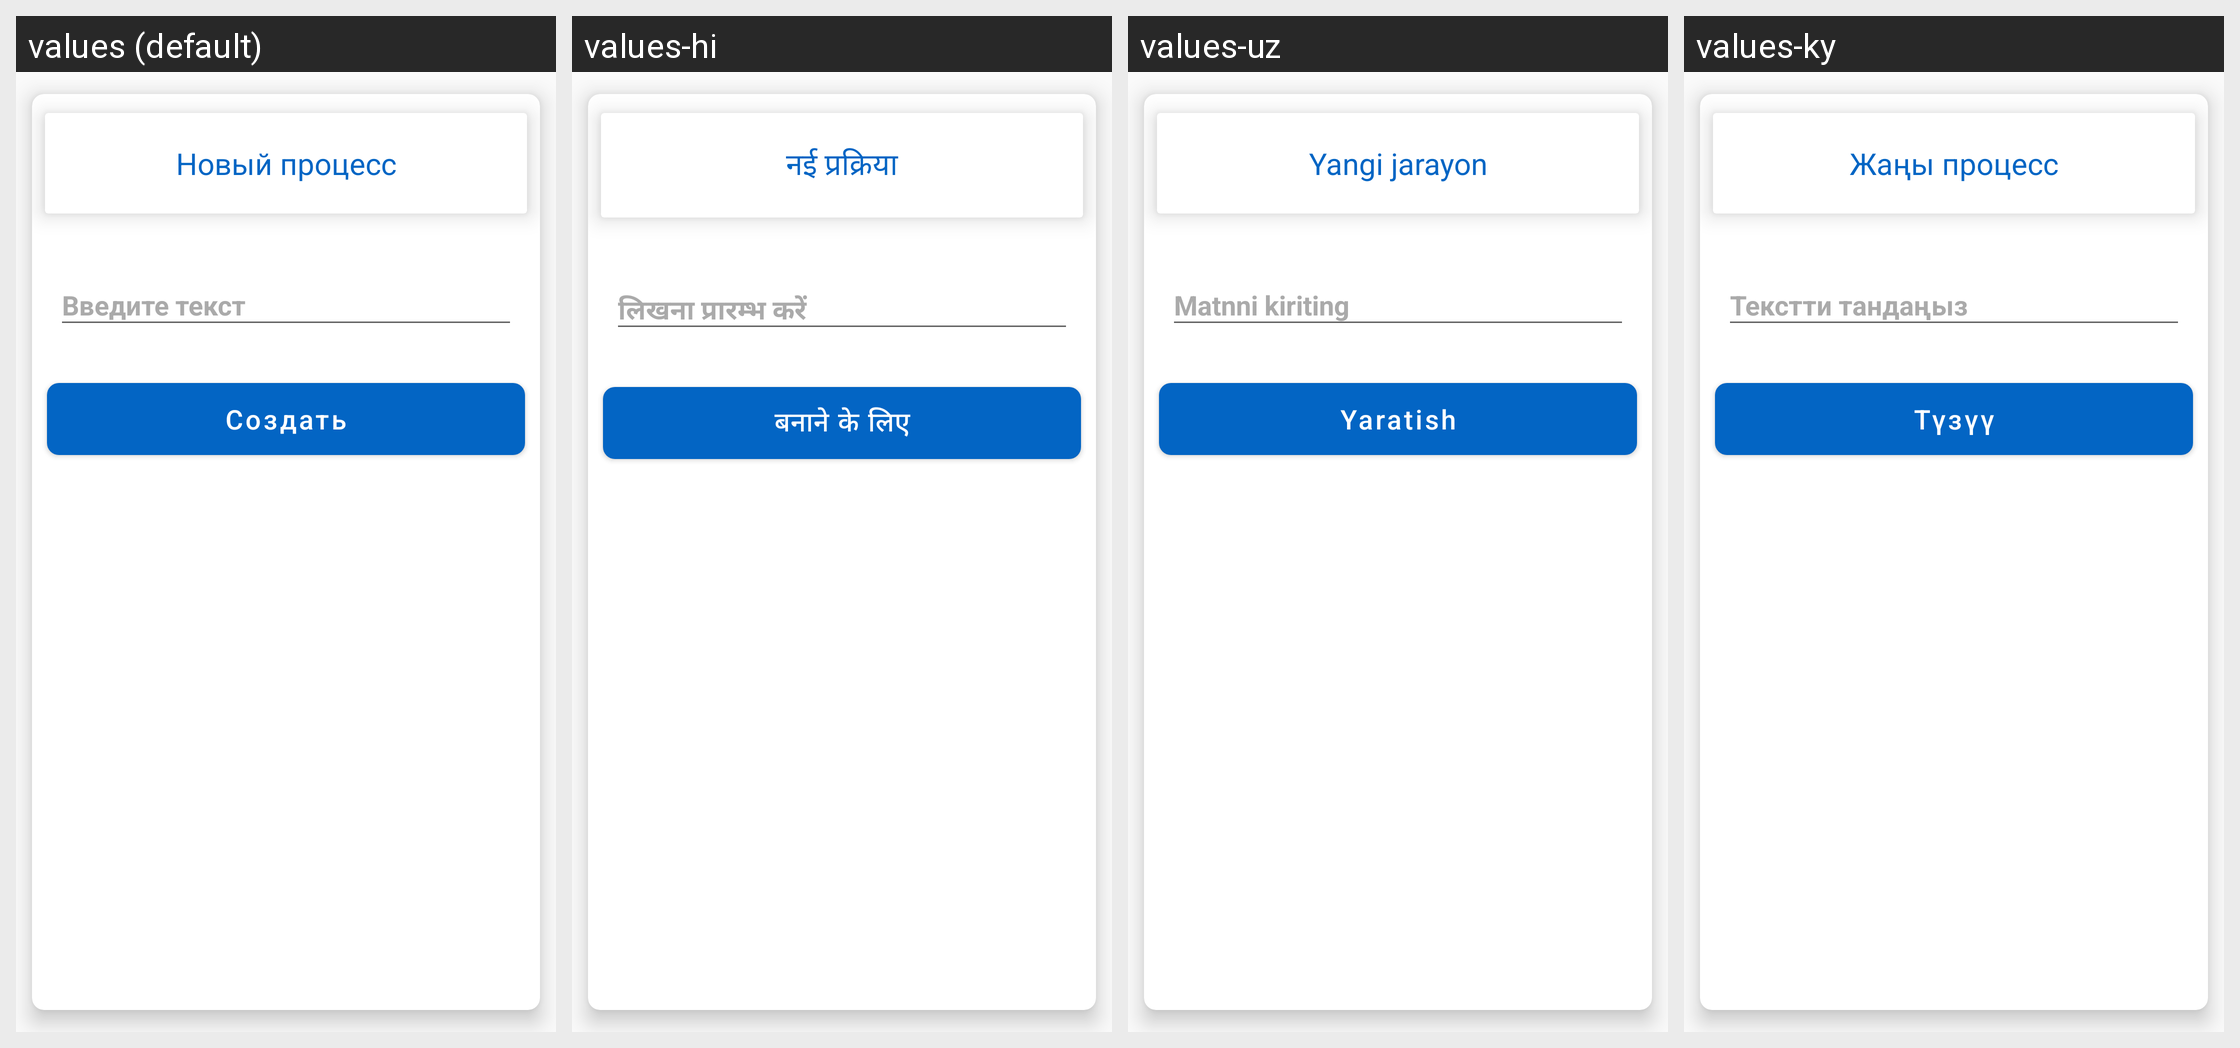

Here is an Android app screen in its default locale and in the app's own translations. Write out the translated-string differences for the strings that appear on this screen.
Android screen res/layout/create_skill_bottom_sheet_dialog.xml rendered under 4 locales, left to right: values (default), values-hi, values-uz, values-ky. Device: Nexus 5 (rendered at 1080×1920; each locale shown at half size, 540×960, under a caption strip naming it); theme AppTheme.
Other locales in the repository, not shown: values-be, values-de, values-en, values-es, values-fr, values-it, values-ja, values-kk, values-ko, values-pt, values-tr, values-uk, values-zh.
Strings drawn on this screen, with the default value and each locale's value (text and hints the layout hard-codes, and strings that could not be matched under every locale, appear in the picture but are not listed):

new_process
  values: Новый процесс
  values-hi: नई प्रक्रिया
  values-uz: Yangi jarayon
  values-ky: Жаңы процесс

add_title
  values: Введите текст
  values-hi: लिखना प्रारम्भ करें
  values-uz: Matnni kiriting
  values-ky: Текстти тандаңыз
